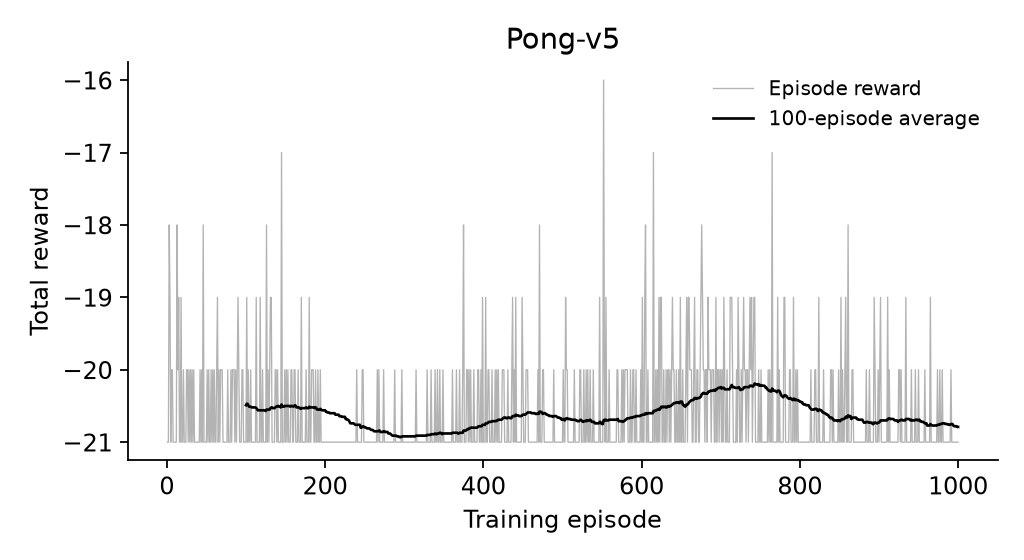

Source data for this figure (header and first rows):
episode, seed, reward, discounted_reward, length, baseline_used, loss, terminated, truncated, value_loss
1, 7, -21.0, -1.572, 1068, -0.004382, -137.2, True, False, 3.727
2, 8, -21.0, -0.8525, 1068, -0.03916, -110.6, True, False, 3.763
3, 9, -18.0, -1.211, 1231, -0.06928, -74.09, True, False, 2.821
4, 10, -19.0, -1.641, 1018, -0.08689, -141, True, False, 3.496
5, 11, -21.0, -1.784, 885, -0.1284, -169.4, True, False, 4.73
6, 12, -20.0, -1.62, 980, -0.1638, -136.1, True, False, 3.558
7, 13, -20.0, -1.709, 1164, -0.1975, -149.1, True, False, 2.542
8, 14, -21.0, -1.789, 764, -0.2425, -164.4, True, False, 5.535
9, 15, -21.0, -1.452, 1006, -0.2685, -116.9, True, False, 3.155
10, 16, -21.0, -1.719, 826, -0.3165, -144.8, True, False, 4.426
11, 17, -21.0, -1.295, 1008, -0.3494, -94.84, True, False, 2.87
12, 18, -21.0, -1.784, 825, -0.3899, -149, True, False, 4.141
13, 19, -18.0, -1.712, 1112, -0.4108, -129.5, True, False, 2.035
14, 20, -20.0, -1.77, 921, -0.4486, -139.4, True, False, 3.057
15, 21, -19.0, -1.352, 1134, -0.5039, -84.84, True, False, 2.158
16, 22, -21.0, -1.737, 1006, -0.5562, -126.5, True, False, 2.361
17, 23, -21.0, -1.719, 1067, -0.581, -123.2, True, False, 2.235
18, 24, -19.0, 0.1237, 1199, -0.6356, 21.33, True, False, 2.024
19, 25, -21.0, -0.9038, 885, -0.6375, -52.15, True, False, 3.327
20, 26, -21.0, -1.784, 826, -0.7533, -128.8, True, False, 2.951
21, 27, -20.0, -1.037, 1224, -0.8107, -27.44, True, False, 1.16
22, 28, -21.0, -0.7321, 946, -0.823, -44.15, True, False, 2.449
23, 29, -21.0, -1.772, 884, -0.8767, -107.1, True, False, 2.237
24, 30, -21.0, -0.4855, 1008, -0.9523, -10.64, True, False, 2.133
25, 31, -20.0, -1.492, 1040, -0.9458, -57.82, True, False, 1.639
26, 32, -20.0, -1.746, 1162, -1.069, -92.57, True, False, 1.054
27, 33, -21.0, -1.612, 884, -1.178, -64.63, True, False, 1.574
28, 34, -20.0, -1.299, 1223, -1.127, -39.62, True, False, 0.7986
29, 35, -21.0, -1.747, 1008, -1.273, -76.8, True, False, 1.188
30, 36, -20.0, -0.9216, 1103, -1.216, -37.73, True, False, 1.106
31, 37, -21.0, -0.9949, 886, -1.382, -10.98, True, False, 1.491
32, 38, -20.0, -1.764, 979, -1.433, -63.33, True, False, 1.003
33, 39, -21.0, -1.691, 824, -1.477, -61.94, True, False, 1.345
34, 40, -20.0, -1.478, 1226, -1.536, -22.05, True, False, 0.7232
35, 41, -21.0, -1.736, 886, -1.487, -60.66, True, False, 1.162
36, 42, -21.0, -1.789, 824, -1.637, -74.18, True, False, 1.32
37, 43, -21.0, -1.789, 764, -1.677, -69.49, True, False, 1.398
38, 44, -21.0, -1.702, 1067, -1.556, -41.22, True, False, 1.121
39, 45, -21.0, -1.694, 944, -1.764, -32.14, True, False, 0.7993
40, 46, -21.0, -0.9036, 1129, -1.62, 1.497, True, False, 0.9793
41, 47, -21.0, -1.74, 884, -1.72, -39.6, True, False, 0.7994
42, 48, -20.0, -1.786, 920, -1.839, -42.14, True, False, 1.037
43, 49, -21.0, -1.233, 1126, -1.964, 16.08, True, False, 0.9898
44, 50, -20.0, -1.338, 1040, -1.833, 11.02, True, False, 0.8616
45, 51, -21.0, -1.752, 886, -1.857, -30.36, True, False, 0.9913
46, 52, -18.0, -1.082, 1231, -1.821, 43.84, True, False, 1.144
47, 53, -21.0, -1.737, 886, -2.02, -25.56, True, False, 0.7075
48, 54, -21.0, -1.691, 824, -2.031, -29.16, True, False, 0.7002
49, 55, -21.0, -1.789, 764, -2.033, -41.66, True, False, 0.8796
50, 56, -21.0, -1.789, 764, -2.032, -41.06, True, False, 0.7427
51, 57, -20.0, -1.524, 1101, -1.872, 1.849, True, False, 1.152
52, 58, -21.0, -1.789, 764, -2.073, -37.28, True, False, 0.7613
53, 59, -20.0, -1.749, 979, -1.955, -26.3, True, False, 0.917
54, 60, -21.0, -1.65, 824, -2.037, -17.93, True, False, 0.6041
55, 61, -21.0, -1.524, 1008, -1.879, -1.257, True, False, 0.5813
56, 62, -20.0, -1.747, 1104, -2.013, -28.03, True, False, 0.9298
57, 63, -21.0, -1.789, 764, -2.075, -43.42, True, False, 0.6422
58, 64, -20.0, -1.589, 981, -1.79, -14.53, True, False, 0.8759
59, 65, -21.0, -1.504, 1007, -1.886, 7.397, True, False, 0.4599
60, 66, -20.0, -1.505, 1103, -1.732, 0.6597, True, False, 0.6948
... 940 more rows
